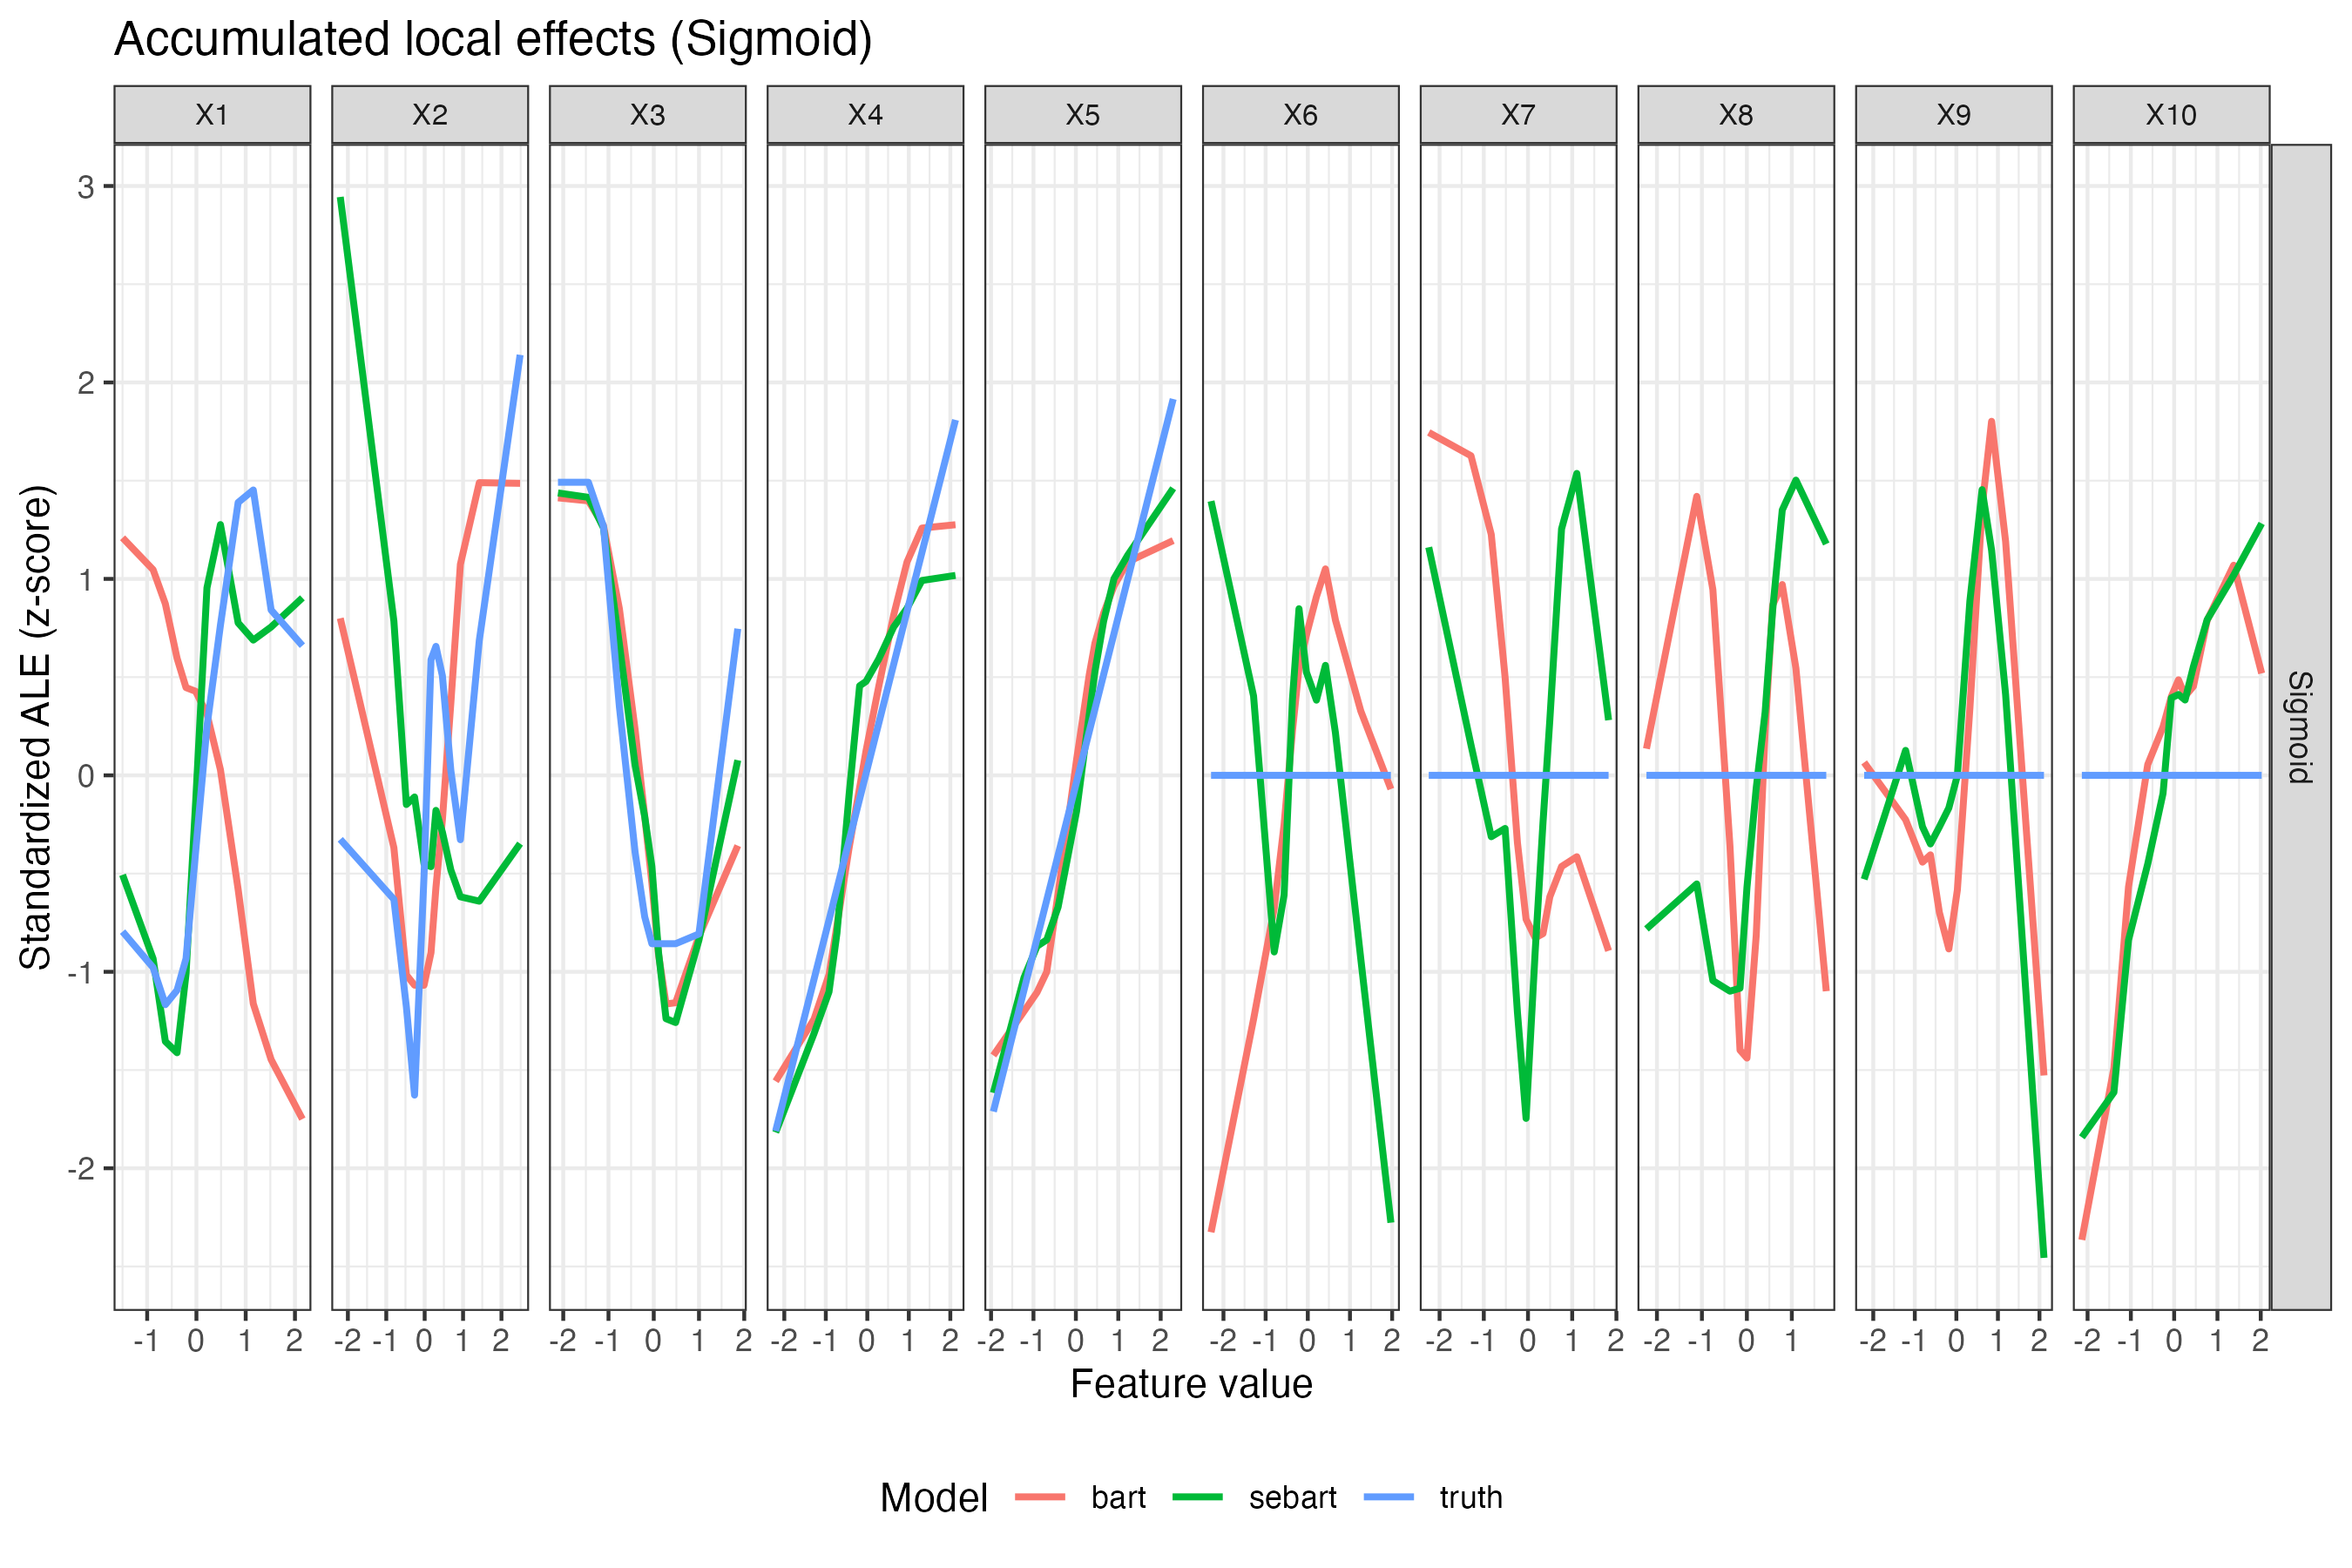

Values plotted in this chart, from the file beside it:
x, ale, Scenario, Feature, Model
-1.499, -0.5064, Sigmoid, X1, sebart
-0.8794, -0.9333, Sigmoid, X1, sebart
-0.6308, -1.354, Sigmoid, X1, sebart
-0.3931, -1.412, Sigmoid, X1, sebart
-0.2112, -1.01, Sigmoid, X1, sebart
-0.01618, -0.1381, Sigmoid, X1, sebart
0.2137, 0.9546, Sigmoid, X1, sebart
0.4872, 1.277, Sigmoid, X1, sebart
0.8468, 0.7762, Sigmoid, X1, sebart
1.154, 0.6886, Sigmoid, X1, sebart
1.516, 0.7552, Sigmoid, X1, sebart
2.151, 0.9035, Sigmoid, X1, sebart
-1.499, 1.209, Sigmoid, X1, bart
-0.8794, 1.047, Sigmoid, X1, bart
-0.6308, 0.8728, Sigmoid, X1, bart
-0.3931, 0.5961, Sigmoid, X1, bart
-0.2112, 0.4467, Sigmoid, X1, bart
-0.01618, 0.4278, Sigmoid, X1, bart
0.2137, 0.3121, Sigmoid, X1, bart
0.4872, 0.0286, Sigmoid, X1, bart
0.8468, -0.5807, Sigmoid, X1, bart
1.154, -1.163, Sigmoid, X1, bart
1.516, -1.447, Sigmoid, X1, bart
2.151, -1.75, Sigmoid, X1, bart
-1.499, -0.7954, Sigmoid, X1, truth
-0.8794, -0.9785, Sigmoid, X1, truth
-0.6308, -1.167, Sigmoid, X1, truth
-0.3931, -1.094, Sigmoid, X1, truth
-0.2112, -0.9329, Sigmoid, X1, truth
-0.01618, -0.3884, Sigmoid, X1, truth
0.2137, 0.2486, Sigmoid, X1, truth
0.4872, 0.7646, Sigmoid, X1, truth
0.8468, 1.389, Sigmoid, X1, truth
1.154, 1.453, Sigmoid, X1, truth
1.516, 0.8416, Sigmoid, X1, truth
2.151, 0.6601, Sigmoid, X1, truth
-2.198, 2.944, Sigmoid, X2, sebart
-0.802, 0.7855, Sigmoid, X2, sebart
-0.4766, -0.1484, Sigmoid, X2, sebart
-0.2634, -0.1101, Sigmoid, X2, sebart
-0.0169, -0.4507, Sigmoid, X2, sebart
0.1649, -0.4649, Sigmoid, X2, sebart
0.2939, -0.1782, Sigmoid, X2, sebart
0.4611, -0.2887, Sigmoid, X2, sebart
0.6824, -0.4824, Sigmoid, X2, sebart
0.9304, -0.6182, Sigmoid, X2, sebart
1.423, -0.6405, Sigmoid, X2, sebart
2.486, -0.3474, Sigmoid, X2, sebart
-2.198, 0.7996, Sigmoid, X2, bart
-0.802, -0.3683, Sigmoid, X2, bart
-0.4766, -1.016, Sigmoid, X2, bart
-0.2634, -1.068, Sigmoid, X2, bart
-0.0169, -1.068, Sigmoid, X2, bart
0.1649, -0.9024, Sigmoid, X2, bart
0.2939, -0.5698, Sigmoid, X2, bart
0.4611, -0.2269, Sigmoid, X2, bart
0.6824, 0.3702, Sigmoid, X2, bart
0.9304, 1.074, Sigmoid, X2, bart
1.423, 1.49, Sigmoid, X2, bart
2.486, 1.486, Sigmoid, X2, bart
... 300 more rows
